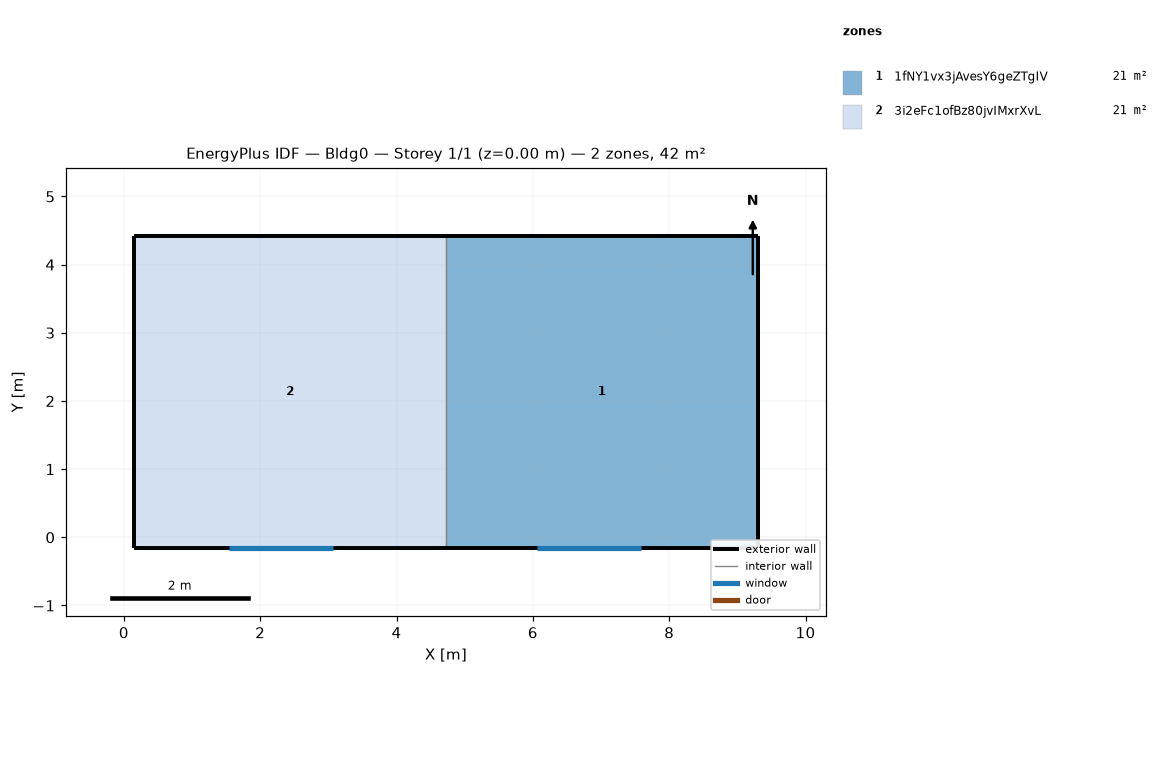
=== STOREY PLAN SPEC (per zone: floor XY polygon, exterior-wall plan segments, windows/doors) ===
zone 1: 1fNY1vx3jAvesY6geZTgIV  (20.9 m²)
  floor: (9.30, 4.42) (9.30, -0.15) (4.72, -0.15) (4.72, 4.42)
  exterior wall: (9.30, 4.42) – (4.72, 4.42)  [4.6 m]
  exterior wall: (9.30, -0.15) – (9.30, 4.42)  [4.6 m]
  exterior wall: (4.72, -0.15) – (9.30, -0.15)  [4.6 m]
    window: (6.07, -0.15) – (7.59, -0.15)  [1.4 m²]
  interior walls: 1
zone 2: 3i2eFc1ofBz80jvIMxrXvL  (20.9 m²)
  floor: (4.72, -0.15) (0.15, -0.15) (0.15, 4.42) (4.72, 4.42)
  exterior wall: (4.72, 4.42) – (4.74, 4.42) – (0.15, 4.42) – (0.15, 4.42)  [4.6 m]
  exterior wall: (0.15, -0.15) – (4.72, -0.15)  [4.6 m]
    window: (1.55, -0.15) – (3.07, -0.15)  [1.4 m²]
  exterior wall: (0.15, 4.42) – (0.15, -0.15)  [4.6 m]
  interior walls: 1

=== DERIVED (storey summary) ===
Building: Bldg0
Storey: 1 of 1  (floor level z = 0.00 m)
Storey gross floor area: 41.8 m²
Zones on this storey: 2
  - 1fNY1vx3jAvesY6geZTgIV: floor 20.9 m²; exterior wall 13.7 m (33.4 m²); 1 window(s) 1.4 m²; WWR 4.2%
  - 3i2eFc1ofBz80jvIMxrXvL: floor 20.9 m²; exterior wall 13.8 m (33.5 m²); 1 window(s) 1.4 m²; WWR 4.2%
Zone adjacency (shared interzone walls):
  - 1fNY1vx3jAvesY6geZTgIV ↔ 3i2eFc1ofBz80jvIMxrXvL